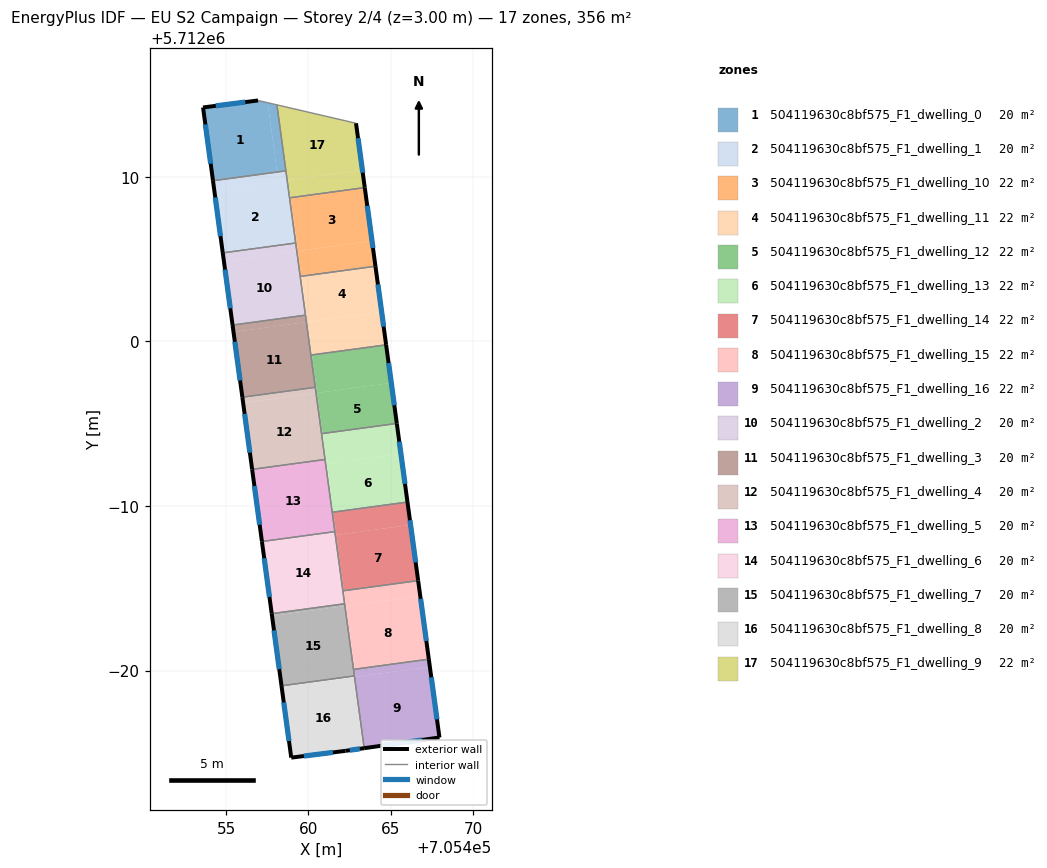
=== STOREY PLAN SPEC (per zone: floor XY polygon, exterior-wall plan segments, windows/doors) ===
zone 1: 504119630c8bf575_F1_dwelling_0  (19.8 m²)
  floor: (705457.53, 5712014.49) (705458.10, 5712010.28) (705454.21, 5712009.75) (705453.60, 5712014.21) (705456.94, 5712014.63)
  floor: (705458.09, 5712014.36) (705458.64, 5712010.36) (705458.10, 5712010.28) (705457.53, 5712014.49)
  exterior wall: (705456.94, 5712014.63) – (705453.60, 5712014.21)  [3.4 m]
    window: (705456.17, 5712014.53) – (705454.38, 5712014.30)  [2.9 m²]
  exterior wall: (705453.60, 5712014.21) – (705454.21, 5712009.75)  [4.5 m]
    window: (705453.74, 5712013.18) – (705454.07, 5712010.79)  [3.9 m²]
  interior walls: 3
zone 2: 504119630c8bf575_F1_dwelling_1  (19.8 m²)
  floor: (705458.71, 5712009.79) (705459.23, 5712005.97) (705454.80, 5712005.37) (705454.28, 5712009.19)
  floor: (705458.10, 5712010.28) (705458.18, 5712009.72) (705454.28, 5712009.19) (705454.21, 5712009.75)
  floor: (705458.64, 5712010.36) (705458.71, 5712009.79) (705454.28, 5712009.19) (705458.18, 5712009.72) (705458.10, 5712010.28)
  exterior wall: (705454.21, 5712009.75) – (705454.80, 5712005.37)  [4.4 m]
    window: (705454.35, 5712008.74) – (705454.66, 5712006.39)  [3.8 m²]
  interior walls: 4
zone 3: 504119630c8bf575_F1_dwelling_10  (22.2 m²)
  floor: (705463.43, 5712009.34) (705463.87, 5712006.10) (705459.37, 5712005.49) (705458.93, 5712008.73)
  floor: (705463.87, 5712006.10) (705464.08, 5712004.56) (705459.58, 5712003.95) (705459.37, 5712005.49)
  floor: (705458.93, 5712008.73) (705459.37, 5712005.49) (705459.30, 5712005.48) (705458.86, 5712008.72)
  floor: (705459.37, 5712005.49) (705459.58, 5712003.95) (705459.51, 5712003.94) (705459.30, 5712005.48)
  exterior wall: (705464.08, 5712004.56) – (705463.43, 5712009.34)  [4.8 m]
    window: (705463.93, 5712005.67) – (705463.58, 5712008.23)  [4.2 m²]
  interior walls: 4
zone 4: 504119630c8bf575_F1_dwelling_11  (22.2 m²)
  floor: (705464.08, 5712004.56) (705464.45, 5712001.79) (705459.95, 5712001.18) (705459.58, 5712003.95)
  floor: (705459.95, 5712001.18) (705460.23, 5711999.17) (705460.15, 5711999.17) (705459.88, 5712001.17)
  floor: (705464.45, 5712001.79) (705464.72, 5711999.79) (705460.23, 5711999.17) (705459.95, 5712001.18)
  floor: (705459.58, 5712003.95) (705459.95, 5712001.18) (705459.88, 5712001.17) (705459.51, 5712003.94)
  exterior wall: (705464.72, 5711999.79) – (705464.08, 5712004.56)  [4.8 m]
    window: (705464.58, 5712000.89) – (705464.23, 5712003.46)  [4.2 m²]
  interior walls: 4
zone 5: 504119630c8bf575_F1_dwelling_12  (22.2 m²)
  floor: (705465.04, 5711997.47) (705465.37, 5711995.01) (705460.87, 5711994.40) (705460.54, 5711996.86)
  floor: (705464.72, 5711999.79) (705465.04, 5711997.47) (705460.54, 5711996.86) (705460.23, 5711999.17)
  floor: (705460.54, 5711996.86) (705460.87, 5711994.40) (705460.80, 5711994.39) (705460.47, 5711996.85)
  floor: (705460.23, 5711999.17) (705460.54, 5711996.86) (705460.47, 5711996.85) (705460.15, 5711999.17)
  exterior wall: (705465.37, 5711995.01) – (705464.72, 5711999.79)  [4.8 m]
    window: (705465.22, 5711996.12) – (705464.88, 5711998.68)  [4.2 m²]
  interior walls: 4
zone 6: 504119630c8bf575_F1_dwelling_13  (22.2 m²)
  floor: (705465.62, 5711993.16) (705466.02, 5711990.24) (705461.52, 5711989.63) (705461.12, 5711992.55)
  floor: (705465.37, 5711995.01) (705465.62, 5711993.16) (705461.12, 5711992.55) (705460.87, 5711994.40)
  floor: (705461.12, 5711992.55) (705461.52, 5711989.63) (705461.45, 5711989.62) (705461.05, 5711992.54)
  floor: (705460.87, 5711994.40) (705461.12, 5711992.55) (705461.05, 5711992.54) (705460.80, 5711994.39)
  exterior wall: (705466.02, 5711990.24) – (705465.37, 5711995.01)  [4.8 m]
    window: (705465.87, 5711991.34) – (705465.52, 5711993.91)  [4.2 m²]
  interior walls: 4
zone 7: 504119630c8bf575_F1_dwelling_14  (22.2 m²)
  floor: (705466.21, 5711988.85) (705466.67, 5711985.46) (705462.17, 5711984.85) (705461.71, 5711988.24)
  floor: (705466.02, 5711990.24) (705466.21, 5711988.85) (705461.71, 5711988.24) (705461.52, 5711989.63)
  floor: (705461.52, 5711989.63) (705461.71, 5711988.24) (705461.64, 5711988.23) (705461.45, 5711989.62)
  floor: (705461.71, 5711988.24) (705462.17, 5711984.85) (705462.10, 5711984.84) (705461.64, 5711988.23)
  exterior wall: (705466.67, 5711985.46) – (705466.02, 5711990.24)  [4.8 m]
    window: (705466.52, 5711986.57) – (705466.17, 5711989.13)  [4.2 m²]
  interior walls: 4
zone 8: 504119630c8bf575_F1_dwelling_15  (22.2 m²)
  floor: (705466.80, 5711984.54) (705467.32, 5711980.69) (705462.82, 5711980.08) (705462.30, 5711983.93)
  floor: (705466.67, 5711985.46) (705466.80, 5711984.54) (705462.30, 5711983.93) (705462.17, 5711984.85)
  floor: (705462.30, 5711983.93) (705462.82, 5711980.08) (705462.74, 5711980.07) (705462.22, 5711983.92)
  floor: (705462.17, 5711984.85) (705462.30, 5711983.93) (705462.22, 5711983.92) (705462.10, 5711984.84)
  exterior wall: (705467.32, 5711980.69) – (705466.67, 5711985.46)  [4.8 m]
    window: (705467.17, 5711981.80) – (705466.82, 5711984.36)  [4.2 m²]
  interior walls: 4
zone 9: 504119630c8bf575_F1_dwelling_16  (22.2 m²)
  floor: (705467.32, 5711980.69) (705467.38, 5711980.23) (705462.88, 5711979.62) (705462.82, 5711980.08)
  floor: (705467.32, 5711980.69) (705467.96, 5711975.93) (705463.39, 5711975.28) (705462.74, 5711980.07) (705462.82, 5711980.08) (705462.88, 5711979.62) (705467.38, 5711980.23)
  exterior wall: (705467.96, 5711975.93) – (705467.32, 5711980.69)  [4.8 m]
    window: (705467.82, 5711977.04) – (705467.47, 5711979.59)  [4.2 m²]
  exterior wall: (705463.39, 5711975.28) – (705467.96, 5711975.93)  [4.6 m]
    window: (705464.45, 5711975.43) – (705466.91, 5711975.78)  [4.0 m²]
  interior walls: 3
zone 10: 504119630c8bf575_F1_dwelling_2  (19.8 m²)
  floor: (705459.30, 5712005.48) (705459.82, 5712001.59) (705455.40, 5712000.99) (705454.87, 5712004.88)
  floor: (705459.23, 5712005.97) (705459.30, 5712005.48) (705454.87, 5712004.88) (705454.80, 5712005.37)
  exterior wall: (705454.80, 5712005.37) – (705455.40, 5712000.99)  [4.4 m]
    window: (705454.94, 5712004.36) – (705455.26, 5712002.00)  [3.8 m²]
  interior walls: 4
zone 11: 504119630c8bf575_F1_dwelling_3  (19.8 m²)
  floor: (705459.88, 5712001.17) (705460.42, 5711997.21) (705455.99, 5711996.61) (705455.45, 5712000.57)
  floor: (705459.82, 5712001.59) (705459.88, 5712001.17) (705455.45, 5712000.57) (705455.40, 5712000.99)
  exterior wall: (705455.40, 5712000.99) – (705455.99, 5711996.61)  [4.4 m]
    window: (705455.53, 5711999.97) – (705455.85, 5711997.62)  [3.8 m²]
  interior walls: 4
zone 12: 504119630c8bf575_F1_dwelling_4  (19.8 m²)
  floor: (705460.47, 5711996.85) (705461.01, 5711992.82) (705456.59, 5711992.22) (705456.04, 5711996.25)
  floor: (705460.42, 5711997.21) (705460.47, 5711996.85) (705456.04, 5711996.25) (705455.99, 5711996.61)
  exterior wall: (705455.99, 5711996.61) – (705456.59, 5711992.22)  [4.4 m]
    window: (705456.13, 5711995.59) – (705456.45, 5711993.24)  [3.8 m²]
  interior walls: 4
zone 13: 504119630c8bf575_F1_dwelling_5  (19.8 m²)
  floor: (705461.01, 5711992.82) (705461.61, 5711988.44) (705457.18, 5711987.84) (705456.59, 5711992.22)
  exterior wall: (705456.59, 5711992.22) – (705457.18, 5711987.84)  [4.4 m]
    window: (705456.72, 5711991.21) – (705457.04, 5711988.85)  [3.8 m²]
  interior walls: 4
zone 14: 504119630c8bf575_F1_dwelling_6  (19.8 m²)
  floor: (705461.61, 5711988.44) (705462.20, 5711984.06) (705457.78, 5711983.46) (705457.18, 5711987.84)
  exterior wall: (705457.18, 5711987.84) – (705457.78, 5711983.46)  [4.4 m]
    window: (705457.32, 5711986.82) – (705457.64, 5711984.47)  [3.8 m²]
  interior walls: 4
zone 15: 504119630c8bf575_F1_dwelling_7  (19.8 m²)
  floor: (705462.22, 5711983.92) (705462.80, 5711979.67) (705458.37, 5711979.07) (705457.80, 5711983.32)
  floor: (705462.20, 5711984.06) (705462.22, 5711983.92) (705457.80, 5711983.32) (705457.78, 5711983.46)
  exterior wall: (705457.78, 5711983.46) – (705458.37, 5711979.07)  [4.4 m]
    window: (705457.91, 5711982.44) – (705458.23, 5711980.09)  [3.8 m²]
  interior walls: 4
zone 16: 504119630c8bf575_F1_dwelling_8  (19.8 m²)
  floor: (705462.81, 5711979.61) (705463.39, 5711975.28) (705462.26, 5711975.12) (705458.96, 5711974.71) (705458.38, 5711979.01)
  floor: (705462.80, 5711979.67) (705462.81, 5711979.61) (705458.38, 5711979.01) (705458.37, 5711979.07)
  exterior wall: (705458.37, 5711979.07) – (705458.96, 5711974.71)  [4.4 m]
    window: (705458.51, 5711978.06) – (705458.82, 5711975.72)  [3.8 m²]
  exterior wall: (705462.26, 5711975.12) – (705463.39, 5711975.28)  [1.1 m]
    window: (705462.52, 5711975.16) – (705463.13, 5711975.25)  [1.0 m²]
  exterior wall: (705458.96, 5711974.71) – (705462.26, 5711975.12)  [3.3 m]
    window: (705459.73, 5711974.81) – (705461.50, 5711975.03)  [2.9 m²]
  interior walls: 2
zone 17: 504119630c8bf575_F1_dwelling_9  (22.2 m²)
  floor: (705463.28, 5712010.41) (705463.43, 5712009.34) (705458.93, 5712008.73) (705458.78, 5712009.80)
  floor: (705458.78, 5712009.80) (705458.93, 5712008.73) (705458.86, 5712008.72) (705458.71, 5712009.79)
  floor: (705462.90, 5712013.25) (705463.28, 5712010.41) (705458.71, 5712009.79) (705458.86, 5712008.72) (705458.09, 5712014.36)
  exterior wall: (705463.43, 5712009.34) – (705462.90, 5712013.25)  [3.9 m]
    window: (705463.31, 5712010.24) – (705463.02, 5712012.34)  [3.4 m²]
  interior walls: 4

=== DERIVED (storey summary) ===
Building: EU S2 Campaign
Storey: 2 of 4  (floor level z = 3.00 m)
Storey gross floor area: 355.7 m²
Zones on this storey: 17
  - 504119630c8bf575_F1_dwelling_0: floor 19.8 m²; exterior wall 7.9 m (23.6 m²); 2 window(s) 6.8 m²; WWR 28.8%
  - 504119630c8bf575_F1_dwelling_1: floor 19.8 m²; exterior wall 4.4 m (13.3 m²); 1 window(s) 3.8 m²; WWR 28.8%
  - 504119630c8bf575_F1_dwelling_10: floor 22.2 m²; exterior wall 4.8 m (14.5 m²); 1 window(s) 4.2 m²; WWR 28.8%
  - 504119630c8bf575_F1_dwelling_11: floor 22.2 m²; exterior wall 4.8 m (14.5 m²); 1 window(s) 4.2 m²; WWR 28.8%
  - 504119630c8bf575_F1_dwelling_12: floor 22.2 m²; exterior wall 4.8 m (14.5 m²); 1 window(s) 4.2 m²; WWR 28.8%
  - 504119630c8bf575_F1_dwelling_13: floor 22.2 m²; exterior wall 4.8 m (14.5 m²); 1 window(s) 4.2 m²; WWR 28.8%
  - 504119630c8bf575_F1_dwelling_14: floor 22.2 m²; exterior wall 4.8 m (14.5 m²); 1 window(s) 4.2 m²; WWR 28.8%
  - 504119630c8bf575_F1_dwelling_15: floor 22.2 m²; exterior wall 4.8 m (14.4 m²); 1 window(s) 4.2 m²; WWR 28.8%
  - 504119630c8bf575_F1_dwelling_16: floor 22.2 m²; exterior wall 9.4 m (28.3 m²); 2 window(s) 8.2 m²; WWR 28.8%
  - 504119630c8bf575_F1_dwelling_2: floor 19.8 m²; exterior wall 4.4 m (13.3 m²); 1 window(s) 3.8 m²; WWR 28.8%
  - 504119630c8bf575_F1_dwelling_3: floor 19.8 m²; exterior wall 4.4 m (13.3 m²); 1 window(s) 3.8 m²; WWR 28.8%
  - 504119630c8bf575_F1_dwelling_4: floor 19.8 m²; exterior wall 4.4 m (13.3 m²); 1 window(s) 3.8 m²; WWR 28.8%
  - 504119630c8bf575_F1_dwelling_5: floor 19.8 m²; exterior wall 4.4 m (13.3 m²); 1 window(s) 3.8 m²; WWR 28.8%
  - 504119630c8bf575_F1_dwelling_6: floor 19.8 m²; exterior wall 4.4 m (13.3 m²); 1 window(s) 3.8 m²; WWR 28.8%
  - 504119630c8bf575_F1_dwelling_7: floor 19.8 m²; exterior wall 4.4 m (13.3 m²); 1 window(s) 3.8 m²; WWR 28.8%
  - 504119630c8bf575_F1_dwelling_8: floor 19.8 m²; exterior wall 8.9 m (26.6 m²); 3 window(s) 7.7 m²; WWR 28.8%
  - 504119630c8bf575_F1_dwelling_9: floor 22.2 m²; exterior wall 3.9 m (11.8 m²); 1 window(s) 3.4 m²; WWR 28.8%
Zone adjacency (shared interzone walls):
  - 504119630c8bf575_F1_dwelling_0 ↔ 504119630c8bf575_F1_dwelling_1
  - 504119630c8bf575_F1_dwelling_0 ↔ 504119630c8bf575_F1_dwelling_9
  - 504119630c8bf575_F1_dwelling_1 ↔ 504119630c8bf575_F1_dwelling_10
  - 504119630c8bf575_F1_dwelling_1 ↔ 504119630c8bf575_F1_dwelling_2
  - 504119630c8bf575_F1_dwelling_1 ↔ 504119630c8bf575_F1_dwelling_9
  - 504119630c8bf575_F1_dwelling_10 ↔ 504119630c8bf575_F1_dwelling_11
  - 504119630c8bf575_F1_dwelling_10 ↔ 504119630c8bf575_F1_dwelling_2
  - 504119630c8bf575_F1_dwelling_10 ↔ 504119630c8bf575_F1_dwelling_9
  - 504119630c8bf575_F1_dwelling_11 ↔ 504119630c8bf575_F1_dwelling_12
  - 504119630c8bf575_F1_dwelling_11 ↔ 504119630c8bf575_F1_dwelling_2
  - 504119630c8bf575_F1_dwelling_11 ↔ 504119630c8bf575_F1_dwelling_3
  - 504119630c8bf575_F1_dwelling_12 ↔ 504119630c8bf575_F1_dwelling_13
  - 504119630c8bf575_F1_dwelling_12 ↔ 504119630c8bf575_F1_dwelling_3
  - 504119630c8bf575_F1_dwelling_12 ↔ 504119630c8bf575_F1_dwelling_4
  - 504119630c8bf575_F1_dwelling_13 ↔ 504119630c8bf575_F1_dwelling_14
  - 504119630c8bf575_F1_dwelling_13 ↔ 504119630c8bf575_F1_dwelling_4
  - 504119630c8bf575_F1_dwelling_13 ↔ 504119630c8bf575_F1_dwelling_5
  - 504119630c8bf575_F1_dwelling_14 ↔ 504119630c8bf575_F1_dwelling_15
  - 504119630c8bf575_F1_dwelling_14 ↔ 504119630c8bf575_F1_dwelling_5
  - 504119630c8bf575_F1_dwelling_14 ↔ 504119630c8bf575_F1_dwelling_6
  - 504119630c8bf575_F1_dwelling_15 ↔ 504119630c8bf575_F1_dwelling_16
  - 504119630c8bf575_F1_dwelling_15 ↔ 504119630c8bf575_F1_dwelling_6
  - 504119630c8bf575_F1_dwelling_15 ↔ 504119630c8bf575_F1_dwelling_7
  - 504119630c8bf575_F1_dwelling_16 ↔ 504119630c8bf575_F1_dwelling_7
  - 504119630c8bf575_F1_dwelling_16 ↔ 504119630c8bf575_F1_dwelling_8
  - 504119630c8bf575_F1_dwelling_2 ↔ 504119630c8bf575_F1_dwelling_3
  - 504119630c8bf575_F1_dwelling_3 ↔ 504119630c8bf575_F1_dwelling_4
  - 504119630c8bf575_F1_dwelling_4 ↔ 504119630c8bf575_F1_dwelling_5
  - 504119630c8bf575_F1_dwelling_5 ↔ 504119630c8bf575_F1_dwelling_6
  - 504119630c8bf575_F1_dwelling_6 ↔ 504119630c8bf575_F1_dwelling_7
  - 504119630c8bf575_F1_dwelling_7 ↔ 504119630c8bf575_F1_dwelling_8